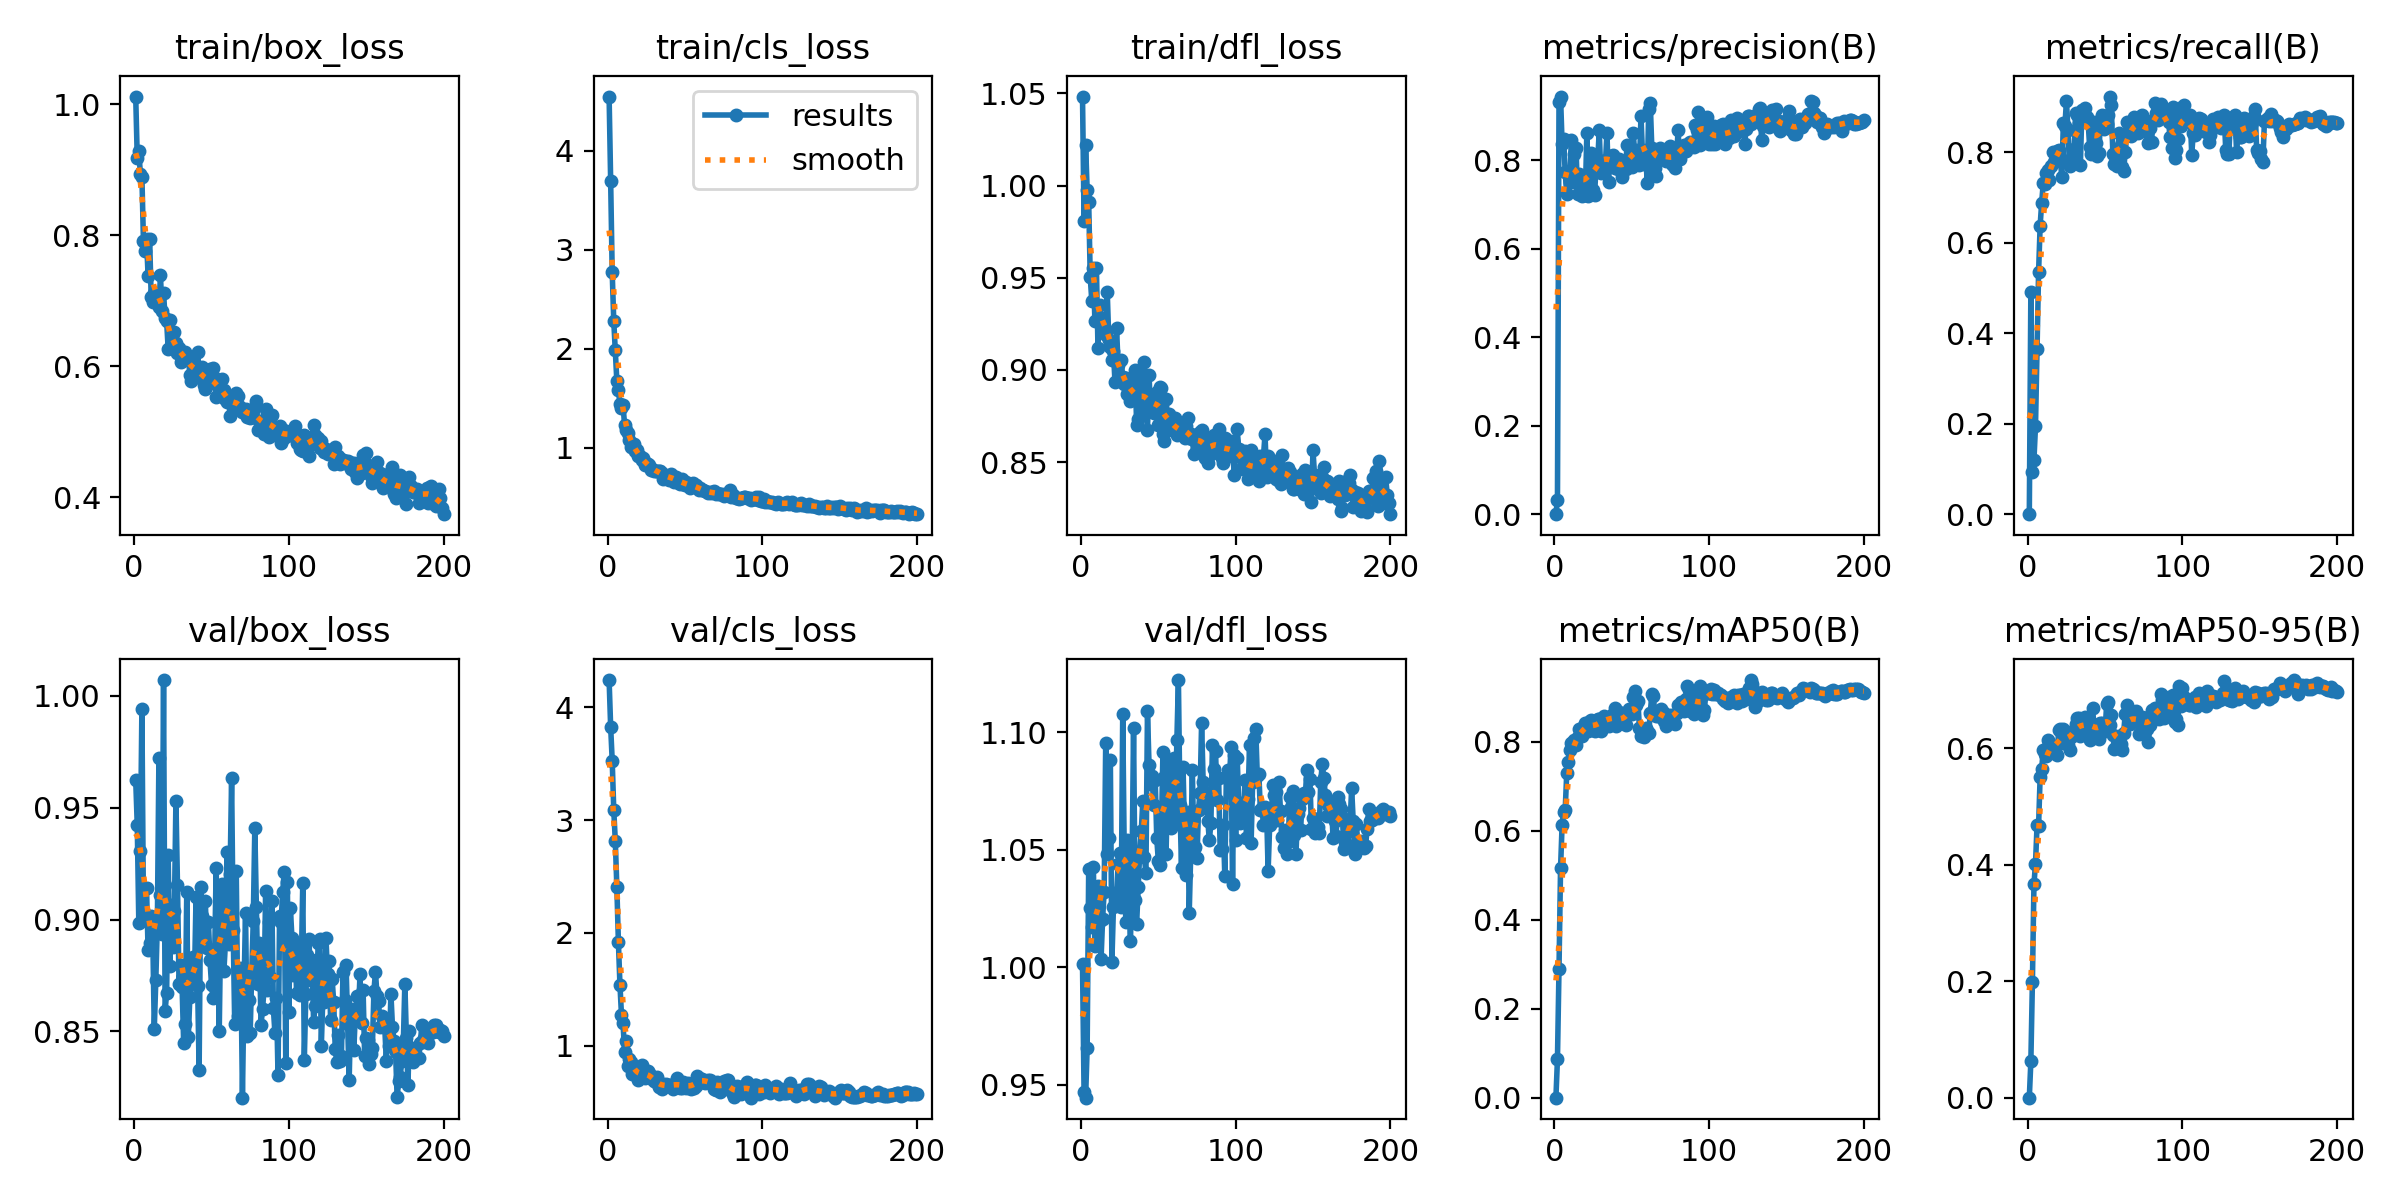

The data file committed next to this chart (first rows):
epoch, time, train/box_loss, train/cls_loss, train/dfl_loss, metrics/precision(B), metrics/recall(B), metrics/mAP50(B), metrics/mAP50-95(B), val/box_loss, val/cls_loss, val/dfl_loss, lr/pg0, lr/pg1, lr/pg2
1, 1.585, 1.012, 4.545, 1.048, 0, 0, 0, 0, 0.9625, 4.242, 1.001, 7.89e-05, 7.89e-05, 7.89e-05
2, 3.117, 0.9182, 3.694, 0.9808, 0.03277, 0.4917, 0.08641, 0.06232, 0.9422, 3.828, 0.9468, 0.0001623, 0.0001623, 0.0001623
3, 4.662, 0.9281, 2.771, 1.022, 0.9317, 0.09294, 0.2899, 0.1981, 0.8986, 3.528, 0.9445, 0.0002448, 0.0002448, 0.0002448
4, 6.18, 0.8942, 2.283, 0.9977, 0.944, 0.12, 0.5155, 0.3667, 0.9309, 3.093, 0.9656, 0.0003265, 0.0003265, 0.0003265
5, 7.701, 0.8894, 1.986, 0.991, 0.8374, 0.1942, 0.6129, 0.4021, 0.9943, 2.816, 1.042, 0.0004073, 0.0004073, 0.0004073
6, 9.228, 0.7913, 1.676, 0.9504, 0.8471, 0.3647, 0.6432, 0.4676, 0.9041, 2.409, 1.025, 0.0004873, 0.0004873, 0.0004873
7, 10.73, 0.7758, 1.585, 0.9374, 0.7724, 0.5349, 0.6467, 0.4674, 0.9, 1.922, 1.017, 0.0005104, 0.0005104, 0.0005104
8, 12.25, 0.7938, 1.441, 0.955, 0.7231, 0.6377, 0.7291, 0.5517, 0.9142, 1.542, 1.043, 0.0005078, 0.0005078, 0.0005078
9, 13.77, 0.7381, 1.406, 0.9265, 0.7719, 0.6884, 0.7542, 0.5653, 0.8864, 1.272, 1.009, 0.0005052, 0.0005052, 0.0005052
10, 15.31, 0.7943, 1.433, 0.955, 0.7513, 0.7311, 0.7816, 0.5978, 0.8893, 1.2, 1.023, 0.0005026, 0.0005026, 0.0005026
11, 16.83, 0.7058, 1.231, 0.9119, 0.8467, 0.7291, 0.7981, 0.5904, 0.9017, 0.9456, 1.035, 0.0005, 0.0005, 0.0005
12, 18.34, 0.6983, 1.177, 0.9352, 0.751, 0.7536, 0.7993, 0.5879, 0.8941, 1.039, 1.02, 0.0004974, 0.0004974, 0.0004974
13, 19.85, 0.7122, 1.152, 0.9282, 0.8136, 0.7602, 0.8037, 0.6149, 0.851, 0.8232, 1.004, 0.0004948, 0.0004948, 0.0004948
14, 21.36, 0.7101, 1.085, 0.9219, 0.8284, 0.7377, 0.7938, 0.607, 0.873, 0.8843, 1.021, 0.0004922, 0.0004922, 0.0004922
15, 22.99, 0.7101, 1.005, 0.9233, 0.7227, 0.7688, 0.8102, 0.6041, 0.8984, 0.8537, 1.032, 0.0004895, 0.0004895, 0.0004895
16, 24.5, 0.6904, 1.018, 0.9189, 0.7699, 0.801, 0.8278, 0.5957, 0.9721, 0.7497, 1.095, 0.0004869, 0.0004869, 0.0004869
17, 26, 0.7387, 1.039, 0.9421, 0.754, 0.778, 0.8159, 0.5914, 0.9112, 0.8189, 1.048, 0.0004843, 0.0004843, 0.0004843
18, 27.5, 0.6842, 0.9651, 0.916, 0.7181, 0.7839, 0.8126, 0.6037, 0.8935, 0.7642, 1.055, 0.0004817, 0.0004817, 0.0004817
19, 29, 0.7118, 0.979, 0.9127, 0.7254, 0.8024, 0.8363, 0.5884, 1.007, 0.7476, 1.088, 0.0004791, 0.0004791, 0.0004791
20, 30.5, 0.6745, 0.9177, 0.9055, 0.7205, 0.8056, 0.8428, 0.6321, 0.8592, 0.6975, 1.002, 0.0004765, 0.0004765, 0.0004765
21, 32, 0.6685, 0.915, 0.9101, 0.8611, 0.7883, 0.8424, 0.6336, 0.8671, 0.7181, 1.026, 0.0004739, 0.0004739, 0.0004739
22, 33.51, 0.6257, 0.8791, 0.8934, 0.7198, 0.7442, 0.8245, 0.6097, 0.9287, 0.8255, 1.032, 0.0004713, 0.0004713, 0.0004713
23, 35, 0.6707, 0.9009, 0.9228, 0.7702, 0.8633, 0.8466, 0.6327, 0.8792, 0.7474, 1.03, 0.0004687, 0.0004687, 0.0004687
24, 36.49, 0.6275, 0.8328, 0.9029, 0.817, 0.8569, 0.8497, 0.6255, 0.9065, 0.718, 1.044, 0.0004661, 0.0004661, 0.0004661
25, 37.99, 0.6262, 0.8494, 0.8947, 0.7321, 0.9132, 0.827, 0.6184, 0.8878, 0.7554, 1.049, 0.0004635, 0.0004635, 0.0004635
26, 39.49, 0.6522, 0.8361, 0.9054, 0.7209, 0.8494, 0.8234, 0.6054, 0.904, 0.7795, 1.025, 0.0004609, 0.0004609, 0.0004609
27, 40.98, 0.6362, 0.8323, 0.8961, 0.7912, 0.7687, 0.8298, 0.5971, 0.9532, 0.757, 1.108, 0.0004583, 0.0004583, 0.0004583
28, 42.47, 0.6198, 0.774, 0.8922, 0.7953, 0.7785, 0.8505, 0.62, 0.9156, 0.7345, 1.047, 0.0004557, 0.0004557, 0.0004557
29, 43.97, 0.6279, 0.7837, 0.8958, 0.8676, 0.7888, 0.8506, 0.6304, 0.8713, 0.7048, 1.019, 0.0004531, 0.0004531, 0.0004531
30, 45.48, 0.6067, 0.7654, 0.8869, 0.7723, 0.8078, 0.8252, 0.6247, 0.8796, 0.6846, 1.054, 0.0004505, 0.0004505, 0.0004505
31, 46.98, 0.6175, 0.7652, 0.8909, 0.798, 0.8874, 0.8509, 0.6428, 0.8697, 0.6745, 1.031, 0.0004479, 0.0004479, 0.0004479
32, 48.49, 0.6192, 0.7666, 0.8831, 0.7972, 0.883, 0.8577, 0.6523, 0.845, 0.7193, 1.011, 0.0004453, 0.0004453, 0.0004453
33, 50.12, 0.622, 0.7694, 0.8907, 0.7933, 0.8652, 0.8543, 0.653, 0.8533, 0.6322, 1.041, 0.0004427, 0.0004427, 0.0004427
34, 51.62, 0.6132, 0.77, 0.8941, 0.8612, 0.7708, 0.8541, 0.6212, 0.9122, 0.6393, 1.102, 0.0004401, 0.0004401, 0.0004401
35, 53.14, 0.6162, 0.7446, 0.9, 0.751, 0.8922, 0.8349, 0.6267, 0.8476, 0.617, 1.029, 0.0004375, 0.0004375, 0.0004375
36, 54.64, 0.5866, 0.6897, 0.8701, 0.8096, 0.8655, 0.8457, 0.6403, 0.8654, 0.6647, 1.019, 0.0004349, 0.0004349, 0.0004349
37, 56.14, 0.578, 0.7121, 0.8733, 0.807, 0.897, 0.8596, 0.654, 0.8723, 0.6394, 1.034, 0.0004323, 0.0004323, 0.0004323
38, 57.64, 0.6146, 0.7091, 0.8848, 0.812, 0.8779, 0.8603, 0.6463, 0.8831, 0.6615, 1.049, 0.0004297, 0.0004297, 0.0004297
39, 59.16, 0.5918, 0.7159, 0.8971, 0.7827, 0.869, 0.8757, 0.6529, 0.8739, 0.6411, 1.058, 0.0004271, 0.0004271, 0.0004271
40, 60.68, 0.5834, 0.6784, 0.879, 0.8005, 0.8111, 0.8364, 0.6153, 0.91, 0.6552, 1.071, 0.0004245, 0.0004245, 0.0004245
41, 62.19, 0.6212, 0.7372, 0.9044, 0.7808, 0.7965, 0.844, 0.6369, 0.8703, 0.6542, 1.047, 0.0004219, 0.0004219, 0.0004219
42, 63.7, 0.5925, 0.7118, 0.8825, 0.8035, 0.8655, 0.8668, 0.6698, 0.8329, 0.6178, 1.04, 0.0004192, 0.0004192, 0.0004192
43, 65.2, 0.5825, 0.6583, 0.8677, 0.7848, 0.8644, 0.8418, 0.621, 0.9145, 0.6554, 1.109, 0.0004166, 0.0004166, 0.0004166
44, 66.7, 0.5984, 0.7055, 0.8975, 0.761, 0.8211, 0.8549, 0.6397, 0.9018, 0.653, 1.086, 0.000414, 0.000414, 0.000414
45, 68.19, 0.5722, 0.6708, 0.8778, 0.7868, 0.7915, 0.8419, 0.6238, 0.8897, 0.7109, 1.078, 0.0004114, 0.0004114, 0.0004114
46, 69.68, 0.5648, 0.6503, 0.878, 0.7807, 0.7989, 0.8386, 0.6171, 0.9083, 0.6613, 1.081, 0.0004088, 0.0004088, 0.0004088
47, 71.19, 0.5752, 0.6372, 0.8766, 0.8334, 0.8713, 0.8661, 0.644, 0.8874, 0.6268, 1.069, 0.0004062, 0.0004062, 0.0004062
48, 72.69, 0.5859, 0.6904, 0.8872, 0.801, 0.8818, 0.8731, 0.6439, 0.8991, 0.621, 1.08, 0.0004036, 0.0004036, 0.0004036
49, 74.21, 0.5961, 0.6413, 0.8882, 0.7902, 0.8507, 0.8639, 0.6386, 0.882, 0.6745, 1.055, 0.000401, 0.000401, 0.000401
50, 75.82, 0.5742, 0.6253, 0.8704, 0.784, 0.8666, 0.8634, 0.6301, 0.871, 0.659, 1.045, 0.0003984, 0.0003984, 0.0003984
51, 77.31, 0.5978, 0.6534, 0.8908, 0.8618, 0.8612, 0.9011, 0.6762, 0.865, 0.6247, 1.044, 0.0003958, 0.0003958, 0.0003958
52, 78.82, 0.5817, 0.636, 0.8901, 0.8126, 0.8822, 0.914, 0.6794, 0.8816, 0.6717, 1.058, 0.0003932, 0.0003932, 0.0003932
53, 80.33, 0.5525, 0.5987, 0.8652, 0.8228, 0.9227, 0.882, 0.6407, 0.9231, 0.6285, 1.092, 0.0003906, 0.0003906, 0.0003906
54, 81.85, 0.5556, 0.611, 0.8617, 0.8166, 0.9032, 0.8921, 0.6583, 0.8867, 0.6182, 1.081, 0.000388, 0.000388, 0.000388
55, 83.35, 0.5778, 0.6416, 0.8843, 0.7883, 0.7969, 0.8305, 0.6232, 0.8501, 0.6375, 1.048, 0.0003854, 0.0003854, 0.0003854
56, 84.85, 0.562, 0.6193, 0.8739, 0.8995, 0.7726, 0.8136, 0.5998, 0.9002, 0.6282, 1.077, 0.0003828, 0.0003828, 0.0003828
57, 86.35, 0.5803, 0.6236, 0.876, 0.8109, 0.7751, 0.8168, 0.6003, 0.916, 0.6409, 1.087, 0.0003802, 0.0003802, 0.0003802
58, 87.84, 0.5642, 0.6045, 0.8694, 0.7904, 0.7689, 0.8101, 0.6063, 0.877, 0.7291, 1.059, 0.0003776, 0.0003776, 0.0003776
59, 89.34, 0.5496, 0.5771, 0.8701, 0.8242, 0.8425, 0.8313, 0.6217, 0.8894, 0.7169, 1.071, 0.000375, 0.000375, 0.000375
60, 90.84, 0.5462, 0.5921, 0.8671, 0.7478, 0.8158, 0.8241, 0.6077, 0.9302, 0.7033, 1.089, 0.0003724, 0.0003724, 0.0003724
... 140 more rows
